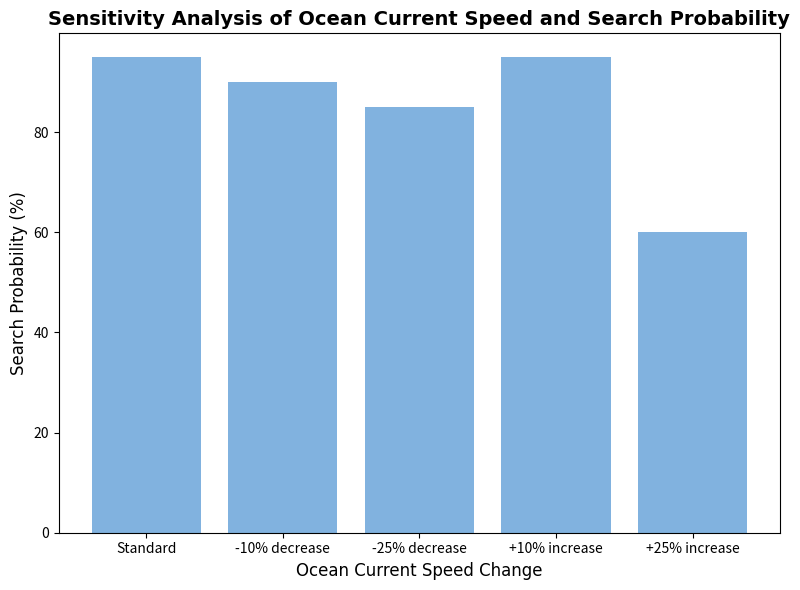

Source code (Python):
import matplotlib.pyplot as plt

# Data for the sensitivity analysis
current_speeds = [0.5, 0.4, 0.25, 0.6, 0.75]  # Ocean current speeds in m/s
search_probabilities = [95, 90, 85, 95, 60]  # Corresponding search probabilities (%)
labels = ['Standard', '-10% decrease', '-25% decrease', '+10% increase', '+25% increase']  # Labels for the bars

# Create bar chart
plt.figure(figsize=(8, 6))
plt.bar(labels, search_probabilities, color='#81B2DF')

# Title and labels
plt.title('Sensitivity Analysis of Ocean Current Speed and Search Probability', fontsize=14, fontweight='bold', family='Times New Roman')
plt.xlabel('Ocean Current Speed Change', fontsize=12, family='Times New Roman')
plt.ylabel('Search Probability (%)', fontsize=12, family='Times New Roman')

# Display the plot
plt.tight_layout()
plt.show()
